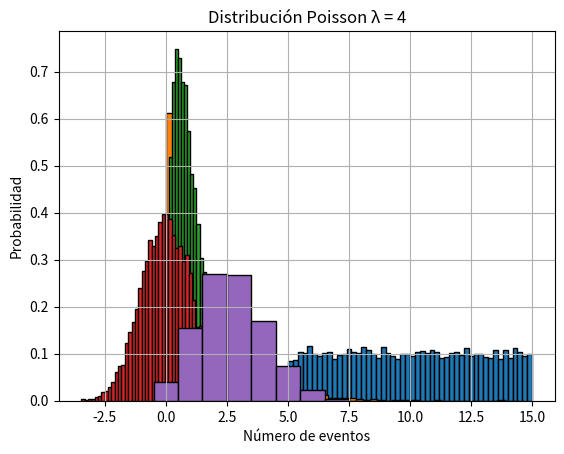

This chart was generated by the following Python code:
import random
import math
import matplotlib.pyplot as plt

#Valor n
n=10000

def distr_uniforme(a, b, size):
    """
    Distribucion uniforme
    a, b: rango de valores
    """
    x=[]
    for _ in range(size):
        x.append(a+(b-a)*random.random())
    return x

# Test: generar 10.000 números entre 5 y 15
datos_uniforme = distr_uniforme(5, 15, n)

# Graficar histograma
plt.hist(datos_uniforme, bins=50, density=True, edgecolor='black')
plt.title('Distribución Uniforme Continua U(5, 15)')
plt.xlabel('Valor')
plt.ylabel('Densidad')
plt.grid(True)
plt.show()

def distr_exp(ex, size):
    x=[]
    for _ in range(size):
        x.append(-ex*math.log(random.random()))
    return x

# Test: generar 10.000 números con lambda = 1.5
datos_exponencial = distr_exp(1.5, n)

# Graficar histograma
plt.hist(datos_exponencial, bins=50, density=True, edgecolor='black')
plt.title('Distribución Exponencial λ = 1.5')
plt.xlabel('Valor')
plt.ylabel('Densidad')
plt.grid(True)
plt.show()

def distr_gamma(k, a, size):
    """
    Generador de valores con distribucion gamma basado en el libro
    k, a: parametros necesarios para distribucion gamma
    """
    x=[]
    for _ in range(1, size):
        tr = 1
        for _ in range(1, k):
            tr = tr*random.random()
        x.append(-(math.log(tr)/a))
    return x

# Test: generar 10.000 números con alpha = 3, beta = 2
datos_gamma = distr_gamma(3, 2, n)

# Graficar histograma
plt.hist(datos_gamma, bins=50, density=True, edgecolor='black')
plt.title('Distribución Gamma α = 3, β = 2')
plt.xlabel('Valor')
plt.ylabel('Densidad')
plt.grid(True)
plt.savefig('gamma.png')
plt.show()

def distr_normal(ex, stdx, size):
    x=[]
    for _ in range(size):
        sum=0
        for _ in range(12):
            sum=sum+random.random()
        x.append(stdx*(sum-6)+ex)
    return x

# Test: generar 10.000 números con media 0 y desviación 1
datos_normal = distr_normal(0, 1, n)

# Graficar histograma
plt.hist(datos_normal, bins=50, density=True, edgecolor='black')
plt.title('Distribución Normal N(0, 1)')
plt.xlabel('Valor')
plt.ylabel('Densidad')
plt.grid(True)
plt.savefig('normal.png')
plt.show()


def distr_pascal(k, q, size=1): #en el libro esta como binomial negativa, es un caso especial de esa
    nx=[]
    for _ in range(size):
        tr = 1
        for _ in range(k):
            tr *= random.random()
        x = math.log(tr) // math.log(q)
        nx.append(x)
    return nx

def distr_binomial(n, p, size):
    x=[]
    for _ in range(size):
        y=0
        for _ in range(1, n):
            if((random.random()-p)<0):
                y+=1
        x.append(y)
    return x

# Test: 10000 muestras con n = 10, p = 0.3
datos_binomial = distr_binomial(10, 0.3, n)

# Histograma
plt.hist(datos_binomial, bins=range(0, 11), density=True, edgecolor='black', align='left')
plt.title('Distribución Binomial n=10, p=0.3')
plt.xlabel('Cantidad de éxitos')
plt.ylabel('Probabilidad')
plt.grid(True)
plt.savefig('binomial.png')
plt.show()

def distr_hipergeometrica(tn, ns, p, size=1):
    x=[]
    for _ in range(size):
        tn1=tn
        ns1=ns
        p1=p
        y=0
        for _ in range(1, ns1):
            if((random.random() -p1) > 0):
                s=0
            else:
                s=1
                y+=1
            p1=(tn1*p1-s)/(tn1-1)
            tn1-=1
        x.append(y)
    return x

def distr_poisson(p, size): #p seria el lambda
    x=[]
    for _ in range(size):
        y=0
        tr=1
        b=0
        while(tr-b > 0):
            b=math.exp(p)
            tr *= random.random()
            if (tr - b >= 0):
                y+=1
        x.append(y)
    return x

# Test: generar 10.000 valores con lambda = 4
datos_poisson = distr_poisson(4, n)

# Histograma
plt.hist(datos_poisson, bins=range(0, max(datos_poisson)+1), density=True, edgecolor='black', align='left')
plt.title('Distribución Poisson λ = 4')
plt.xlabel('Número de eventos')
plt.ylabel('Probabilidad')
plt.grid(True)
plt.savefig('poisson.png')
plt.show()

def distr_empdiricadiscr(size=1): #empirica discreta
    x = []
    p = [0.273, 0.037, 0.195, 0.009, 0.124, 0.058, 0.062, 0.151, 0.047, 0.044] #tabla del libro
    for _ in range(size):
        a = 0
        z = 1
        for i in p:
            a += i
            if random.random() <= a:
                break
            else:
                z += 1
        x.append(z)
    return x
